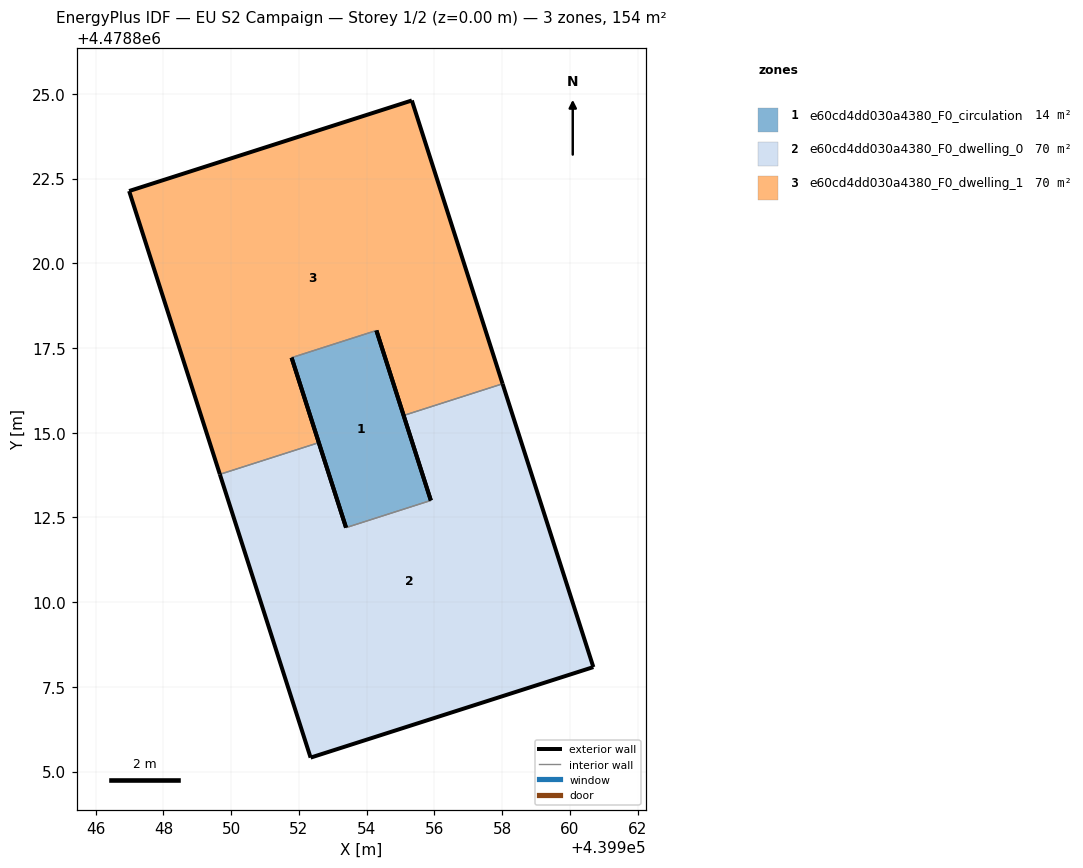
=== STOREY PLAN SPEC (per zone: floor XY polygon, exterior-wall plan segments, windows/doors) ===
zone 1: e60cd4dd030a4380_F0_circulation  (13.8 m²)
  floor: (439955.89, 4478813.00) (439954.29, 4478818.02) (439951.78, 4478817.22) (439953.39, 4478812.20)
  exterior wall: (439953.39, 4478812.20) – (439951.78, 4478817.22)  [5.3 m]
  exterior wall: (439954.29, 4478818.02) – (439955.89, 4478813.00)  [5.3 m]
  interior walls: 2
zone 2: e60cd4dd030a4380_F0_dwelling_0  (70.0 m²)
  floor: (439960.69, 4478808.08) (439958.01, 4478816.45) (439955.09, 4478815.51) (439955.89, 4478813.00) (439953.39, 4478812.20) (439952.59, 4478814.71) (439949.67, 4478813.77) (439952.34, 4478805.41)
  exterior wall: (439952.34, 4478805.41) – (439949.67, 4478813.77)  [8.8 m]
  exterior wall: (439952.59, 4478814.71) – (439953.39, 4478812.20)  [2.6 m]
  exterior wall: (439955.89, 4478813.00) – (439955.09, 4478815.51)  [2.6 m]
  exterior wall: (439958.01, 4478816.45) – (439960.69, 4478808.08)  [8.8 m]
  exterior wall: (439960.69, 4478808.08) – (439952.34, 4478805.41)  [8.8 m]
  interior walls: 3
zone 3: e60cd4dd030a4380_F0_dwelling_1  (70.0 m²)
  floor: (439958.01, 4478816.45) (439955.33, 4478824.81) (439946.99, 4478822.13) (439949.67, 4478813.77) (439952.59, 4478814.71) (439951.78, 4478817.22) (439954.29, 4478818.02) (439955.09, 4478815.51)
  exterior wall: (439955.09, 4478815.51) – (439954.29, 4478818.02)  [2.6 m]
  exterior wall: (439951.78, 4478817.22) – (439952.59, 4478814.71)  [2.6 m]
  exterior wall: (439949.67, 4478813.77) – (439946.99, 4478822.13)  [8.8 m]
  exterior wall: (439946.99, 4478822.13) – (439955.33, 4478824.81)  [8.8 m]
  exterior wall: (439955.33, 4478824.81) – (439958.01, 4478816.45)  [8.8 m]
  interior walls: 3

=== DERIVED (storey summary) ===
Building: EU S2 Campaign
Storey: 1 of 2  (floor level z = 0.00 m)
Storey gross floor area: 153.8 m²
Zones on this storey: 3
  - e60cd4dd030a4380_F0_circulation: floor 13.8 m²; exterior wall 10.5 m (31.6 m²); WWR 0.0%
  - e60cd4dd030a4380_F0_dwelling_0: floor 70.0 m²; exterior wall 31.6 m (94.8 m²); WWR 0.0%
  - e60cd4dd030a4380_F0_dwelling_1: floor 70.0 m²; exterior wall 31.6 m (94.8 m²); WWR 0.0%
Zone adjacency (shared interzone walls):
  - e60cd4dd030a4380_F0_circulation ↔ e60cd4dd030a4380_F0_dwelling_0
  - e60cd4dd030a4380_F0_circulation ↔ e60cd4dd030a4380_F0_dwelling_1
  - e60cd4dd030a4380_F0_dwelling_0 ↔ e60cd4dd030a4380_F0_dwelling_1